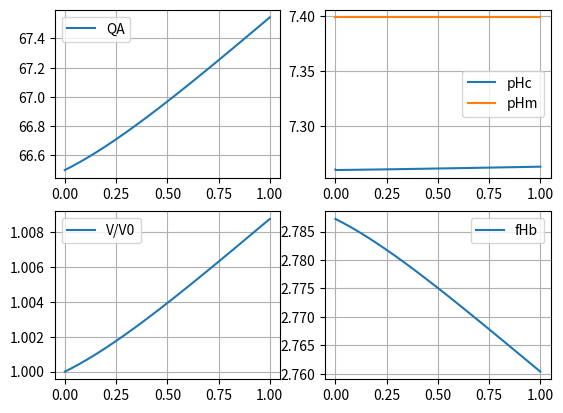

Recreate this plot in Python.
#premier essai pour le stage

from scipy.integrate import odeint
import numpy as np
import matplotlib.pyplot as plt

def func(y,t,Ht,PhiMaxNa,PLNa,PLK,PGNa,PGK,PGA,F,R,T,kCo,kHA,d,fHb,QHb,QMg,QX,KB) :

	# Le vecteur y est égal à (QNa,QK,QA,QH,Vw,CmNa,CmK,CmA,CmH,CmHB,CmB,CmY)
	
	
	#QNa,QK,QA,QH,Vw,CmNa,CmK,CmA,CmH,CmHB,CmB,CmY = y
	QNa,QK,QA,QH,Vw,CmNa,CmK,CmA,CmHB,CmB,CmY = y
	
	# Equation des différents flux
	
	FluxPNa = -PhiMaxNa*(((QNa/Vw)/((QNa/Vw)+0.2*(1+(QK/(Vw*8.3)))))**3) * ((CmK/(CmK + 0.1 * (1 + (CmK/18))))**2)
	
	FluxPK  = -FluxPNa/1.5
	
	FluxLNa = -PLNa * ((QNa/Vw) - CmNa)
	
	FluxLK  = -PLK  * ((QK/Vw)  - CmK)

	# Equation des flux électro-diffusifs

	E = - R*T/F * np.log(( PGNa*QNa/Vw + PGK*QK/Vw + PGA*CmA ) / ( PGNa*CmNa + PGK*CmK + PGA*QA/Vw ))

	FluxGNa = -PGNa * FsurRT * E * (QNa/Vw - CmNa * np.exp(- FsurRT * E))/(1 - np.exp(- FsurRT * E))
	
	FluxGK  = -PGK  * FsurRT * E * (QK/Vw  - CmK  * np.exp(- FsurRT * E))/(1 - np.exp(- FsurRT * E))

	FluxGA  = +PGA  * FsurRT * E * (QA/Vw  - CmA  * np.exp(+ FsurRT * E))/(1 - np.exp(+ FsurRT * E))

	# Equation ...

	FluxCo  = -kCo  * (((QA/Vw)**2) * (QNa/Vw) * (QK/Vw) - d * (CmA**2) * CmNa * CmK)
	
	# Equation du flux HA

	CmH     = KB * CmHB / ( CmB - CmHB )
	
	FluxHA  = -kHA  * (((QA * QH)/(Vw**2))- CmA * CmH)
	
	# Variation des quantités Q
	
	dQNadt  = FluxPNa + FluxLNa + FluxGNa + FluxCo
	
	dQKdt   = FluxPK  + FluxLK  + FluxGK  + FluxCo
	
	dQAdt   = FluxGA  + FluxHA  + FluxCo
	
	dQHdt   = FluxHA
		
	
	
	# Variation du volume intra-cellulaire
	
	#dVwdt   = ((CmNa + CmK + CmA + CmB + CmY)*(dQNadt + dQKdt + dQAdt) - (fHb * QHb + QNa + QK + QA + QMg + QX) * (dCmNadt + dCmKdt + dCmAdt + dCmBdt + dCmYdt))/((CmNa + CmK + CmA + CmB + CmY)**2)
	#avec formule léna
	#dVwdt   =  ((dQNadt + dQKdt + dQAdt)/(CmNa + CmK + CmA + CmB + CmY))
	# Formule avec fHb : 
	#dVwdt =  ( (dQKdt + dQAdt) * ( (CmNa + CmK + CmA + CmB + CmY) + ( (fHb*QHb + QNa + QK + QA + QMg + QX) * (Ht/1-Ht) ) ) ) / ( (CmNa + CmK + CmA + CmB + CmY) * ( (CmNa + CmK + CmA + CmB + CmY) + ( (fHb*QHb + QNa + QK + QA + QMg + QX) * (Ht/1-Ht) ) + (b*(QHb**2)/(Vw**2) ) + (2*c*(QHb**3)/(Vw**3) ) ) )	
	# ... mais rajouter fHb dans le vecteur !
	
	dVwdt   =  ((dQKdt + dQAdt)/(CmNa + CmK + CmA + CmB + CmY))
	
	# Variation des concentrations extra-cellulaires Cm
	
	dCmNadt = (Ht/(1 - Ht)) * (dVwdt*CmNa - dQNadt)
	
	dCmKdt  = (Ht/(1 - Ht)) * (dVwdt*CmK  - dQKdt)
	
	dCmAdt  = (Ht/(1 - Ht)) * (dVwdt*CmA  - dQAdt)
	
	dCmHBdt = (Ht/(1 - Ht)) * (dVwdt*CmHB - dQHdt)
	
	dCmBdt  = (Ht/(1 - Ht)) * (dVwdt*CmB)
	
#	dCmHdt  =  KB * ((dCmHBdt * CmB - dCmBdt * CmHB)/((CmB-CmHB)**2))
	
	dCmYdt  = (Ht/(1 - Ht)) * (dVwdt*CmY)
	
	# Vecteur final dydt issu de y = (QNa,QK,QA,QH,Vw,CmNa,CmK,CmA,CmH,CmHB,CmB,CmY)
#	dydt    = [dQNadt,dQKdt,dQAdt,dQHdt,dVwdt,dCmNadt,dCmKdt,dCmAdt,dCmHdt,dCmHBdt,dCmBdt,dCmYdt]
	dydt    = [dQNadt,dQKdt,dQAdt,dQHdt,dVwdt,dCmNadt,dCmKdt,dCmAdt,dCmHBdt,dCmBdt,dCmYdt]		

	return dydt

# Valeurs initiales

# On fixe les constantes
Ht      = 0.1	# 1
PhiMaxNa= 8.99		# mmol/l*h
F       = 96485
E       = -0.0086	# V
R       = 8.314
T       = 310		# K
FsurRT  = F / (R * T) # 1/V
d       = 1.05		# 1
fHb     = 2.78		# 1
QHb     = 5			# mmol/l
QMg     = 2.5		# mmol/l
QX      = 19.2		# mmol/l
KB      = 10**-4.55	# mmol/l
Vw0     = 0.7		# 1

# Constante qui varie
PGA     = 0.2		# 1/h	# 0.2 a 200

# Constantes qui changent d'un cas à l'autre
# Cas 1 : avec fG = 0.1 et mode 'off'
#PLNa    = 0.0180	# 1/h
#PLK     = 0.0116	# 1/h
#PGNa    = 0.0017	# 1/h
#PGK     = 0.0015	# 1/h
#kCo     = 10**-9	# 1
#kHA     = 1		# 1
# Cas 2 : avec fG = 0.9 et mode 'on'
PLNa    = 0.0020	# 1/h
PLK     = 0.0013	# 1/h
PGNa    = 0.0151	# 1/h
PGK     = 0.0138	# 1/h
kCo     = 10**-6	# 1
kHA     = 10**9		# 1

# Vecteur initial
# (			QNa,	QK,	QA,		QH,		Vw,  CmNa,CmK, CmA,  CmHB, CmB, CmY)
y0  = np.array([10 * Vw0, 140 * Vw0, 95 * Vw0,  1000 * 10**(-7.26) * Vw0, Vw0, 140., 5., 131.,5.86, 10., 10])
#CmHB, CmB, CmY)




t   = np.linspace(0.,1.,1001)

sol = odeint(func, y0, t, args=(Ht,PhiMaxNa,PLNa,PLK,PGNa,PGK,PGA,F,R,T,kCo,kHA,d,fHb,QHb,QMg,QX,KB))


E = - R*T/F * np.log(( PGNa*sol[:,0]/sol[:,4] + PGK*sol[:,1]/sol[:,4] + PGA*sol[:,7] ) / ( PGNa*sol[:,5] + PGK*sol[:,6] + PGA*sol[:,2]/sol[:,4] ))

plt.figure()
plt.subplot(2, 2, 1)
#plt.plot(t, sol[:,0] , 'green', label='QNa')
#plt.plot(t, sol[:,1] , 'black', label='QK')
plt.plot(t, sol[:,2] , label='QA')
#plt.plot(t, sol[:,4] , label='Vw')
#plt.plot(t, sol[:,8] , label='CmHB')
#plt.plot(t, sol[:,9] , label='CmB')
#plt.plot(t, sol[:,11] , label='Q_')
plt.legend(loc='best')
plt.grid()
plt.subplot(2, 2, 2)
plt.plot(t, - np.log10(sol[:,3]/(1000*sol[:,4])), label='pHc') # pHc = - log10(QH/(1000*Vw))
plt.plot(t, - np.log10(KB *0.001* sol[:,8] / ( sol[:,9] - sol[:,8] )), label='pHm')
plt.legend(loc='best')
plt.grid()
plt.subplot(2, 2, 3)
plt.plot(t, sol[:,4]/Vw0, label ='V/V0')
plt.legend(loc='best')
plt.grid()
plt.subplot(2,2,4)
plt.plot(t,1 + 0.0645 * (5/sol[:,4]) + 0.026 * (5/sol[:,4])**2, label='fHb')
plt.legend(loc='best')
plt.grid()
plt.show()
